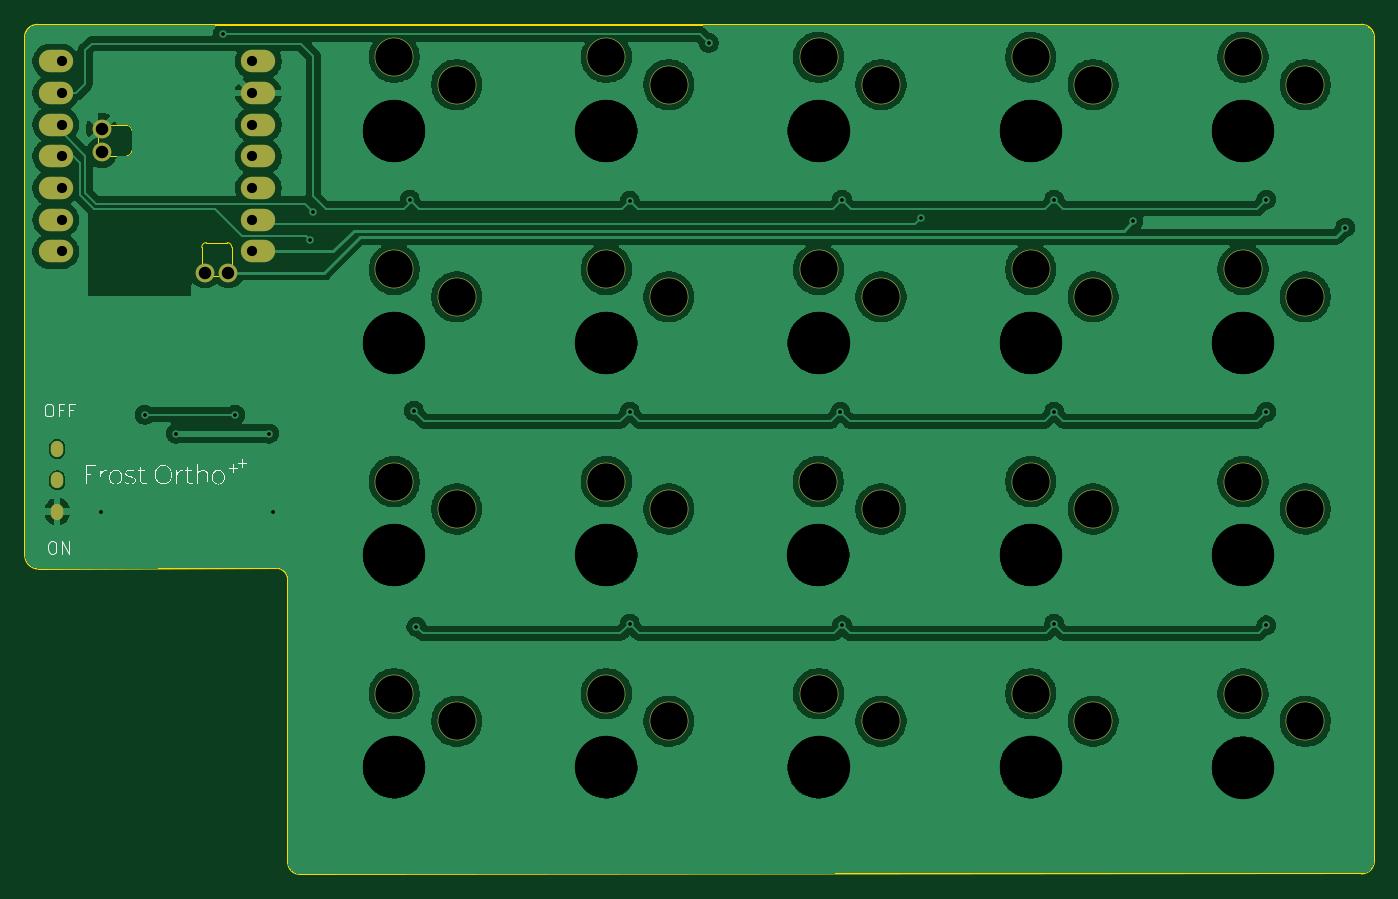
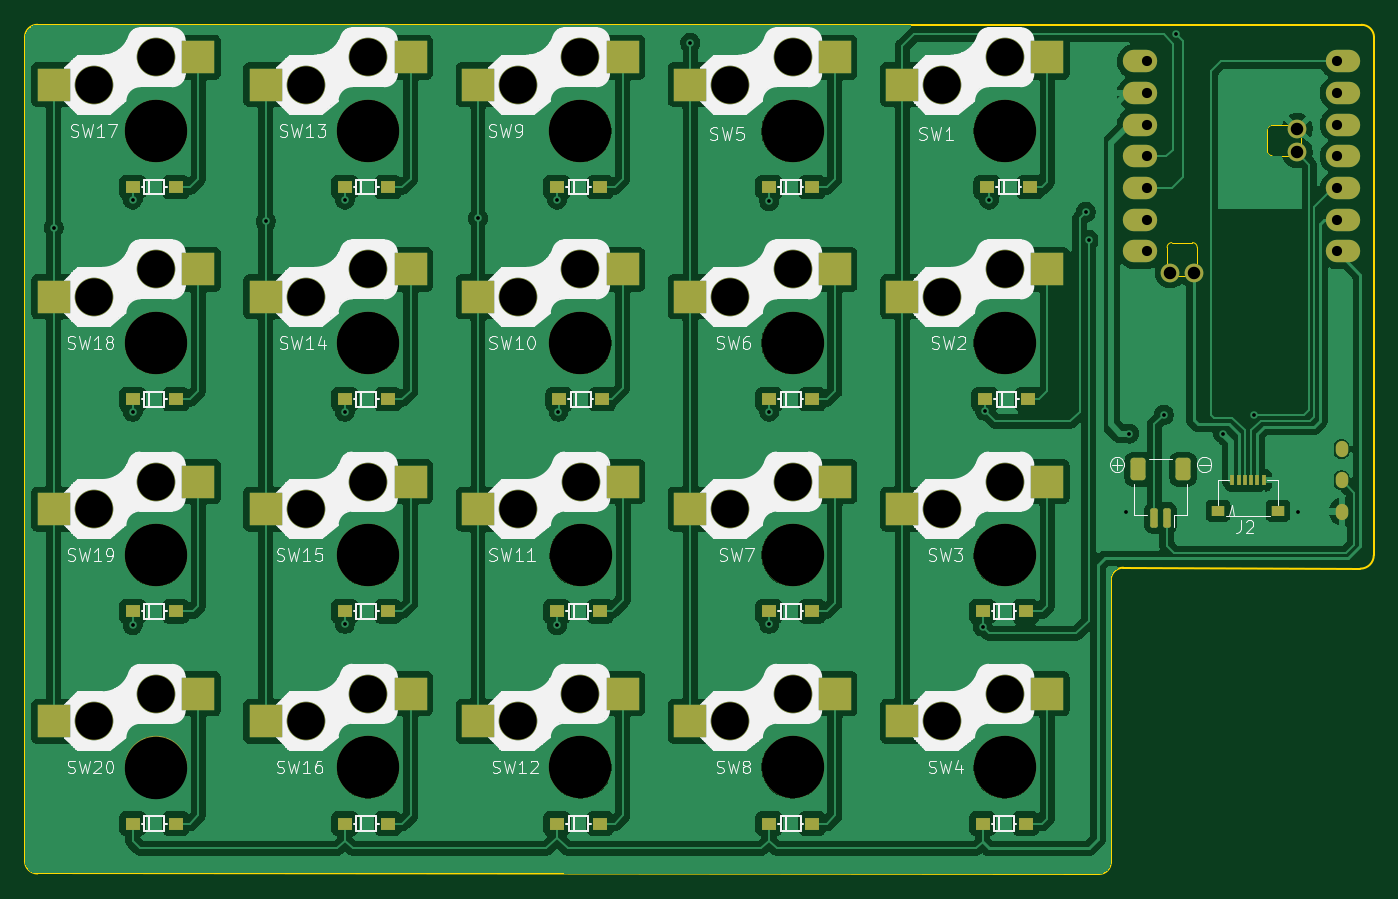
Circuit board: 9 layer files. Board 108.1 x 68.0 mm.
- bottom_copper: FrostOrtho_R-CuBottom.gbr (309870 bytes)
- top_copper: FrostOrtho_R-CuTop.gbr (204386 bytes)
- outline: FrostOrtho_R-EdgeCuts.gbr (2287 bytes)
- bottom_mask: FrostOrtho_R-MaskBottom.gbr (6964 bytes)
- top_mask: FrostOrtho_R-MaskTop.gbr (2474 bytes)
- drill: FrostOrtho_R-NPTH.drl (1347 bytes)
- drill: FrostOrtho_R-PTH.drl (1372 bytes)
- bottom_silk: FrostOrtho_R-SilkBottom.gbr (138164 bytes)
- top_silk: FrostOrtho_R-SilkTop.gbr (31009 bytes)

=== bottom_copper: FrostOrtho_R-CuBottom.gbr (309870 bytes, source omitted) ===
=== top_copper: FrostOrtho_R-CuTop.gbr (204386 bytes, source omitted) ===
=== outline: FrostOrtho_R-EdgeCuts.gbr ===
%TF.GenerationSoftware,KiCad,Pcbnew,9.0.2*%
%TF.CreationDate,2026-04-21T23:19:51+09:00*%
%TF.ProjectId,FrostOrtho_R,46726f73-744f-4727-9468-6f5f522e6b69,rev?*%
%TF.SameCoordinates,Original*%
%TF.FileFunction,Profile,NP*%
%FSLAX46Y46*%
G04 Gerber Fmt 4.6, Leading zero omitted, Abs format (unit mm)*
G04 Created by KiCad (PCBNEW 9.0.2) date 2026-04-21 23:19:51*
%MOMM*%
%LPD*%
G01*
G04 APERTURE LIST*
%TA.AperFunction,Profile*%
%ADD10C,0.200000*%
%TD*%
%TA.AperFunction,Profile*%
%ADD11C,0.120000*%
%TD*%
G04 APERTURE END LIST*
D10*
X44904195Y-25000000D02*
X151000000Y-24996447D01*
X151000000Y-24996447D02*
G75*
G02*
X152003553Y-26000000I0J-1003553D01*
G01*
X64000000Y-68500000D02*
G75*
G02*
X65000000Y-69500000I0J-1000000D01*
G01*
X65000000Y-69500000D02*
X65001701Y-92122500D01*
X43904195Y-26000000D02*
G75*
G02*
X44904195Y-24999995I1000005J0D01*
G01*
X45000000Y-68578049D02*
G75*
G02*
X43921951Y-67500000I0J1078049D01*
G01*
X43921951Y-67500000D02*
X43904195Y-26000000D01*
X152002888Y-92003027D02*
G75*
G02*
X151000000Y-93002893I-1002888J3027D01*
G01*
X65917468Y-93038299D02*
G75*
G02*
X65001701Y-92122532I32J915799D01*
G01*
X45000000Y-68578049D02*
X64000000Y-68500000D01*
X151000000Y-93002893D02*
X65917468Y-93038298D01*
X152003553Y-26000000D02*
X151996446Y-92003008D01*
D11*
%TO.C,U1*%
X49792247Y-34793447D02*
X49792247Y-33752047D01*
X50478047Y-33066247D02*
X52078247Y-33066247D01*
X52078247Y-35479247D02*
X50478047Y-35479247D01*
X52459247Y-33447247D02*
X52459247Y-35098247D01*
X58072247Y-44435953D02*
X58072247Y-42835753D01*
X58453247Y-42454753D02*
X60104247Y-42454753D01*
X59799447Y-45121753D02*
X58758047Y-45121753D01*
X60485247Y-42835753D02*
X60485247Y-44435953D01*
X49792247Y-34793447D02*
G75*
G02*
X50478047Y-35479247I247753J-438047D01*
G01*
X50478047Y-33066247D02*
G75*
G02*
X49792247Y-33752047I-438047J-247753D01*
G01*
X52078247Y-33066247D02*
G75*
G02*
X52459247Y-33447247I8J-380992D01*
G01*
X52459247Y-35098247D02*
G75*
G02*
X52078247Y-35479247I-380996J-4D01*
G01*
X58072247Y-42835753D02*
G75*
G02*
X58453247Y-42454757I380993J3D01*
G01*
X58072247Y-44435953D02*
G75*
G02*
X58758047Y-45121753I247753J-438047D01*
G01*
X59799447Y-45121753D02*
G75*
G02*
X60485251Y-44435946I438053J247753D01*
G01*
X60104247Y-42454753D02*
G75*
G02*
X60485247Y-42835753I3J-380997D01*
G01*
%TD*%
M02*

=== bottom_mask: FrostOrtho_R-MaskBottom.gbr (6964 bytes, source omitted) ===
=== top_mask: FrostOrtho_R-MaskTop.gbr ===
%TF.GenerationSoftware,KiCad,Pcbnew,9.0.2*%
%TF.CreationDate,2026-04-21T23:19:51+09:00*%
%TF.ProjectId,FrostOrtho_R,46726f73-744f-4727-9468-6f5f522e6b69,rev?*%
%TF.SameCoordinates,Original*%
%TF.FileFunction,Soldermask,Top*%
%TF.FilePolarity,Negative*%
%FSLAX46Y46*%
G04 Gerber Fmt 4.6, Leading zero omitted, Abs format (unit mm)*
G04 Created by KiCad (PCBNEW 9.0.2) date 2026-04-21 23:19:51*
%MOMM*%
%LPD*%
G01*
G04 APERTURE LIST*
%ADD10C,3.100000*%
%ADD11O,2.750000X1.800000*%
%ADD12C,1.500000*%
%ADD13O,1.000000X1.300000*%
G04 APERTURE END LIST*
D10*
%TO.C,SW15*%
X129500000Y-63800000D03*
X124500000Y-61600000D03*
%TD*%
%TO.C,SW20*%
X146500000Y-80810000D03*
X141500000Y-78610000D03*
%TD*%
%TO.C,SW18*%
X146500000Y-46800000D03*
X141500000Y-44600000D03*
%TD*%
%TO.C,SW5*%
X95500000Y-29800000D03*
X90500000Y-27600000D03*
%TD*%
%TO.C,SW16*%
X129500000Y-80800000D03*
X124500000Y-78600000D03*
%TD*%
%TO.C,SW2*%
X78500000Y-46800000D03*
X73500000Y-44600000D03*
%TD*%
%TO.C,SW12*%
X112500000Y-80800000D03*
X107500000Y-78600000D03*
%TD*%
%TO.C,SW6*%
X95500000Y-46800000D03*
X90500000Y-44600000D03*
%TD*%
%TO.C,SW4*%
X78500000Y-80800000D03*
X73500000Y-78600000D03*
%TD*%
%TO.C,SW3*%
X78500000Y-63800000D03*
X73500000Y-61600000D03*
%TD*%
%TO.C,SW13*%
X129500000Y-29800000D03*
X124500000Y-27600000D03*
%TD*%
%TO.C,SW10*%
X112500000Y-46800000D03*
X107500000Y-44600000D03*
%TD*%
%TO.C,SW14*%
X129500000Y-46800000D03*
X124500000Y-44600000D03*
%TD*%
%TO.C,SW8*%
X95500000Y-80800000D03*
X90500000Y-78600000D03*
%TD*%
%TO.C,SW9*%
X112500000Y-29800000D03*
X107500000Y-27600000D03*
%TD*%
%TO.C,SW11*%
X112480000Y-63800000D03*
X107480000Y-61600000D03*
%TD*%
%TO.C,SW7*%
X95500000Y-63800000D03*
X90500000Y-61600000D03*
%TD*%
D11*
%TO.C,U1*%
X46380000Y-27924000D03*
X46380000Y-30464000D03*
X46380000Y-33004000D03*
X46380000Y-35544000D03*
X46380000Y-38084000D03*
X46380000Y-40624000D03*
X46380000Y-43164000D03*
X62620000Y-43164000D03*
X62620000Y-40624000D03*
X62620000Y-38084000D03*
X62620000Y-35544000D03*
X62620000Y-33004000D03*
X62620000Y-30464000D03*
X62620000Y-27924000D03*
D12*
X58335400Y-44856000D03*
X60215000Y-44856000D03*
X50055000Y-35227000D03*
X50055000Y-33322000D03*
%TD*%
D10*
%TO.C,SW1*%
X78500000Y-29800000D03*
X73500000Y-27600000D03*
%TD*%
%TO.C,SW19*%
X146500000Y-63800000D03*
X141500000Y-61600000D03*
%TD*%
%TO.C,SW17*%
X146500000Y-29800000D03*
X141500000Y-27600000D03*
%TD*%
D13*
%TO.C,SW21*%
X46500000Y-59000000D03*
X46500000Y-61500000D03*
X46500000Y-64000000D03*
%TD*%
M02*

=== drill: FrostOrtho_R-NPTH.drl ===
M48
; DRILL file {KiCad 9.0.2} date 2026-04-21T23:19:51+0900
; FORMAT={-:-/ absolute / inch / decimal}
; #@! TF.CreationDate,2026-04-21T23:19:51+09:00
; #@! TF.GenerationSoftware,Kicad,Pcbnew,9.0.2
; #@! TF.FileFunction,NonPlated,1,2,NPTH
FMAT,2
INCH
; #@! TA.AperFunction,NonPlated,NPTH,ComponentDrill
T1C0.1181
; #@! TA.AperFunction,NonPlated,NPTH,ComponentDrill
T2C0.1969
%
G90
G05
T1
X2.8937Y-1.0866
X2.8937Y-1.7559
X2.8937Y-2.4252
X2.8937Y-3.0945
X3.0906Y-1.1732
X3.0906Y-1.8425
X3.0906Y-2.5118
X3.0906Y-3.1811
X3.563Y-1.0866
X3.563Y-1.7559
X3.563Y-2.4252
X3.563Y-3.0945
X3.7598Y-1.1732
X3.7598Y-1.8425
X3.7598Y-2.5118
X3.7598Y-3.1811
X4.2315Y-2.4252
X4.2323Y-1.0866
X4.2323Y-1.7559
X4.2323Y-3.0945
X4.4283Y-2.5118
X4.4291Y-1.1732
X4.4291Y-1.8425
X4.4291Y-3.1811
X4.9016Y-1.0866
X4.9016Y-1.7559
X4.9016Y-2.4252
X4.9016Y-3.0945
X5.0984Y-1.1732
X5.0984Y-1.8425
X5.0984Y-2.5118
X5.0984Y-3.1811
X5.5709Y-1.0866
X5.5709Y-1.7559
X5.5709Y-2.4252
X5.5709Y-3.0949
X5.7677Y-1.1732
X5.7677Y-1.8425
X5.7677Y-2.5118
X5.7677Y-3.1815
T2
X2.8937Y-1.3189
X2.8937Y-1.9882
X2.8937Y-2.6575
X2.8937Y-3.3268
X3.563Y-1.3189
X3.563Y-1.9882
X3.563Y-2.6575
X3.563Y-3.3268
X4.2315Y-2.6575
X4.2323Y-1.3189
X4.2323Y-1.9882
X4.2323Y-3.3268
X4.9016Y-1.3189
X4.9016Y-1.9882
X4.9016Y-2.6575
X4.9016Y-3.3268
X5.5709Y-1.3189
X5.5709Y-1.9882
X5.5709Y-2.6575
X5.5709Y-3.3272
M30

=== drill: FrostOrtho_R-PTH.drl ===
M48
; DRILL file {KiCad 9.0.2} date 2026-04-21T23:19:51+0900
; FORMAT={-:-/ absolute / inch / decimal}
; #@! TF.CreationDate,2026-04-21T23:19:51+09:00
; #@! TF.GenerationSoftware,Kicad,Pcbnew,9.0.2
; #@! TF.FileFunction,Plated,1,2,PTH
FMAT,2
INCH
; #@! TA.AperFunction,Plated,PTH,ViaDrill
T1C0.0118
; #@! TA.AperFunction,Plated,PTH,ComponentDrill
T2C0.0197
; #@! TA.AperFunction,Plated,PTH,ComponentDrill
T3C0.0320
; #@! TA.AperFunction,Plated,PTH,ComponentDrill
T4C0.0394
%
G90
G05
T1
X1.9685Y-2.5197
X2.1063Y-2.2146
X2.2047Y-2.2736
X2.3524Y-1.0138
X2.3917Y-2.2146
X2.5Y-2.2736
X2.5098Y-2.5197
X2.628Y-1.6634
X2.6378Y-1.5748
X2.9429Y-1.5354
X2.9556Y-2.2018
X2.9635Y-2.8829
X3.6367Y-1.5404
X3.6367Y-2.2047
X3.6367Y-2.874
X3.8858Y-1.0413
X4.3012Y-2.2047
X4.306Y-1.5354
X4.306Y-2.879
X4.5551Y-1.5945
X4.9753Y-1.5354
X4.9753Y-2.2047
X4.9753Y-2.874
X5.2244Y-1.6043
X5.6446Y-1.5354
X5.6446Y-2.2047
X5.6446Y-2.879
X5.8937Y-1.624
T3
X1.8457Y-1.0994
X1.8457Y-1.1994
X1.8457Y-1.2994
X1.8457Y-1.3994
X1.8457Y-1.4994
X1.8457Y-1.5994
X1.8457Y-1.6994
X2.4457Y-1.0994
X2.4457Y-1.1994
X2.4457Y-1.2994
X2.4457Y-1.3994
X2.4457Y-1.4994
X2.4457Y-1.5994
X2.4457Y-1.6994
T4
X1.9707Y-1.3119
X1.9707Y-1.3869
X2.2967Y-1.766
X2.3707Y-1.766
T2
G00X1.8307Y-2.3169
M15
G01X1.8307Y-2.3287
M16
G05
G00X1.8307Y-2.4154
M15
G01X1.8307Y-2.4272
M16
G05
G00X1.8307Y-2.5138
M15
G01X1.8307Y-2.5256
M16
G05
M30

=== bottom_silk: FrostOrtho_R-SilkBottom.gbr (138164 bytes, source omitted) ===
=== top_silk: FrostOrtho_R-SilkTop.gbr (31009 bytes, source omitted) ===
